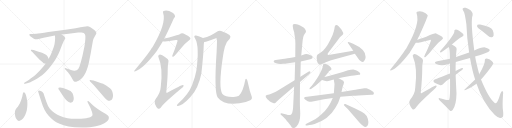
t = 0.00 s
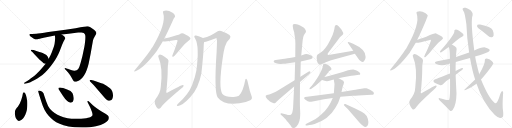
t = 5.28 s
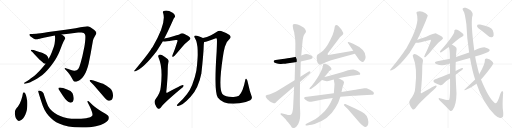
t = 10.55 s
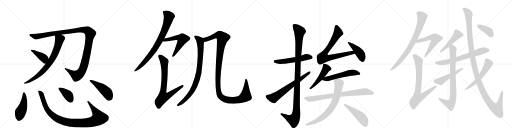
t = 15.83 s
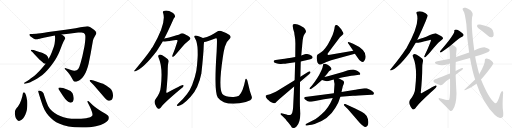
t = 21.11 s
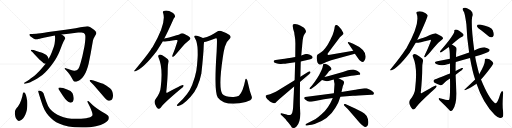
t = 26.38 s

The animated SVG that drew these frames (rendered in a browser with its animation timeline set to each time). Animation: 32 CSS @keyframes rules; one cycle of 26.38 s.

<svg version="1.1" viewBox="0 0 4096 1024" xmlns="http://www.w3.org/2000/svg">
  <g stroke="lightgray" stroke-dasharray="1,1" stroke-width="1" transform="scale(4, 4)">
    <line x1="0" y1="0" x2="256" y2="256"></line>
    <line x1="256" y1="0" x2="0" y2="256"></line>
    <line x1="128" y1="0" x2="128" y2="256"></line>
    <line x1="0" y1="128" x2="256" y2="128"></line>
    <line x1="256" y1="0" x2="512" y2="256"></line>
    <line x1="512" y1="0" x2="256" y2="256"></line>
    <line x1="384" y1="0" x2="384" y2="256"></line>
    <line x1="256" y1="128" x2="512" y2="128"></line>
    <line x1="512" y1="0" x2="768" y2="256"></line>
    <line x1="768" y1="0" x2="512" y2="256"></line>
    <line x1="640" y1="0" x2="640" y2="256"></line>
    <line x1="512" y1="128" x2="768" y2="128"></line>
    <line x1="768" y1="0" x2="1024" y2="256"></line>
    <line x1="1024" y1="0" x2="768" y2="256"></line>
    <line x1="896" y1="0" x2="896" y2="256"></line>
    <line x1="768" y1="128" x2="1024" y2="128"></line>
  </g>
<g transform="scale(1, -1) translate(0, -850)">
   <style type="text/css">
    @keyframes keyframes0 {
      from {
       stroke: black;
       stroke-dashoffset: 1227;
       stroke-width: 128;
       }
       80% {
       animation-timing-function: step-end;
       stroke: black;
       stroke-dashoffset: 0;
       stroke-width: 128;
       }
       to {
       stroke: black;
       stroke-width: 1024;
       }
       }
       #make-me-a-hanzi-animation-0 {
         animation: keyframes0 1.248535s both;
         animation-delay: 0.000000s;
         animation-timing-function: linear;
       }
    @keyframes keyframes1 {
      from {
       stroke: black;
       stroke-dashoffset: 765;
       stroke-width: 128;
       }
       71% {
       animation-timing-function: step-end;
       stroke: black;
       stroke-dashoffset: 0;
       stroke-width: 128;
       }
       to {
       stroke: black;
       stroke-width: 1024;
       }
       }
       #make-me-a-hanzi-animation-1 {
         animation: keyframes1 0.872559s both;
         animation-delay: 1.248535s;
         animation-timing-function: linear;
       }
    @keyframes keyframes2 {
      from {
       stroke: black;
       stroke-dashoffset: 408;
       stroke-width: 128;
       }
       57% {
       animation-timing-function: step-end;
       stroke: black;
       stroke-dashoffset: 0;
       stroke-width: 128;
       }
       to {
       stroke: black;
       stroke-width: 1024;
       }
       }
       #make-me-a-hanzi-animation-2 {
         animation: keyframes2 0.582031s both;
         animation-delay: 2.121094s;
         animation-timing-function: linear;
       }
    @keyframes keyframes3 {
      from {
       stroke: black;
       stroke-dashoffset: 470;
       stroke-width: 128;
       }
       60% {
       animation-timing-function: step-end;
       stroke: black;
       stroke-dashoffset: 0;
       stroke-width: 128;
       }
       to {
       stroke: black;
       stroke-width: 1024;
       }
       }
       #make-me-a-hanzi-animation-3 {
         animation: keyframes3 0.632487s both;
         animation-delay: 2.703125s;
         animation-timing-function: linear;
       }
    @keyframes keyframes4 {
      from {
       stroke: black;
       stroke-dashoffset: 1032;
       stroke-width: 128;
       }
       77% {
       animation-timing-function: step-end;
       stroke: black;
       stroke-dashoffset: 0;
       stroke-width: 128;
       }
       to {
       stroke: black;
       stroke-width: 1024;
       }
       }
       #make-me-a-hanzi-animation-4 {
         animation: keyframes4 1.089844s both;
         animation-delay: 3.335612s;
         animation-timing-function: linear;
       }
    @keyframes keyframes5 {
      from {
       stroke: black;
       stroke-dashoffset: 389;
       stroke-width: 128;
       }
       56% {
       animation-timing-function: step-end;
       stroke: black;
       stroke-dashoffset: 0;
       stroke-width: 128;
       }
       to {
       stroke: black;
       stroke-width: 1024;
       }
       }
       #make-me-a-hanzi-animation-5 {
         animation: keyframes5 0.566569s both;
         animation-delay: 4.425456s;
         animation-timing-function: linear;
       }
    @keyframes keyframes6 {
      from {
       stroke: black;
       stroke-dashoffset: 467;
       stroke-width: 128;
       }
       60% {
       animation-timing-function: step-end;
       stroke: black;
       stroke-dashoffset: 0;
       stroke-width: 128;
       }
       to {
       stroke: black;
       stroke-width: 1024;
       }
       }
       #make-me-a-hanzi-animation-6 {
         animation: keyframes6 0.630046s both;
         animation-delay: 4.992025s;
         animation-timing-function: linear;
       }
    @keyframes keyframes7 {
      from {
       stroke: black;
       stroke-dashoffset: 829;
       stroke-width: 128;
       }
       73% {
       animation-timing-function: step-end;
       stroke: black;
       stroke-dashoffset: 0;
       stroke-width: 128;
       }
       to {
       stroke: black;
       stroke-width: 1024;
       }
       }
       #make-me-a-hanzi-animation-7 {
         animation: keyframes7 0.924642s both;
         animation-delay: 5.622070s;
         animation-timing-function: linear;
       }
    @keyframes keyframes8 {
      from {
       stroke: black;
       stroke-dashoffset: 566;
       stroke-width: 128;
       }
       65% {
       animation-timing-function: step-end;
       stroke: black;
       stroke-dashoffset: 0;
       stroke-width: 128;
       }
       to {
       stroke: black;
       stroke-width: 1024;
       }
       }
       #make-me-a-hanzi-animation-8 {
         animation: keyframes8 0.710612s both;
         animation-delay: 6.546712s;
         animation-timing-function: linear;
       }
    @keyframes keyframes9 {
      from {
       stroke: black;
       stroke-dashoffset: 771;
       stroke-width: 128;
       }
       72% {
       animation-timing-function: step-end;
       stroke: black;
       stroke-dashoffset: 0;
       stroke-width: 128;
       }
       to {
       stroke: black;
       stroke-width: 1024;
       }
       }
       #make-me-a-hanzi-animation-9 {
         animation: keyframes9 0.877441s both;
         animation-delay: 7.257324s;
         animation-timing-function: linear;
       }
    @keyframes keyframes10 {
      from {
       stroke: black;
       stroke-dashoffset: 878;
       stroke-width: 128;
       }
       74% {
       animation-timing-function: step-end;
       stroke: black;
       stroke-dashoffset: 0;
       stroke-width: 128;
       }
       to {
       stroke: black;
       stroke-width: 1024;
       }
       }
       #make-me-a-hanzi-animation-10 {
         animation: keyframes10 0.964518s both;
         animation-delay: 8.134766s;
         animation-timing-function: linear;
       }
    @keyframes keyframes11 {
      from {
       stroke: black;
       stroke-dashoffset: 1241;
       stroke-width: 128;
       }
       80% {
       animation-timing-function: step-end;
       stroke: black;
       stroke-dashoffset: 0;
       stroke-width: 128;
       }
       to {
       stroke: black;
       stroke-width: 1024;
       }
       }
       #make-me-a-hanzi-animation-11 {
         animation: keyframes11 1.259928s both;
         animation-delay: 9.099284s;
         animation-timing-function: linear;
       }
    @keyframes keyframes12 {
      from {
       stroke: black;
       stroke-dashoffset: 549;
       stroke-width: 128;
       }
       64% {
       animation-timing-function: step-end;
       stroke: black;
       stroke-dashoffset: 0;
       stroke-width: 128;
       }
       to {
       stroke: black;
       stroke-width: 1024;
       }
       }
       #make-me-a-hanzi-animation-12 {
         animation: keyframes12 0.696777s both;
         animation-delay: 10.359212s;
         animation-timing-function: linear;
       }
    @keyframes keyframes13 {
      from {
       stroke: black;
       stroke-dashoffset: 1140;
       stroke-width: 128;
       }
       79% {
       animation-timing-function: step-end;
       stroke: black;
       stroke-dashoffset: 0;
       stroke-width: 128;
       }
       to {
       stroke: black;
       stroke-width: 1024;
       }
       }
       #make-me-a-hanzi-animation-13 {
         animation: keyframes13 1.177734s both;
         animation-delay: 11.055990s;
         animation-timing-function: linear;
       }
    @keyframes keyframes14 {
      from {
       stroke: black;
       stroke-dashoffset: 665;
       stroke-width: 128;
       }
       68% {
       animation-timing-function: step-end;
       stroke: black;
       stroke-dashoffset: 0;
       stroke-width: 128;
       }
       to {
       stroke: black;
       stroke-width: 1024;
       }
       }
       #make-me-a-hanzi-animation-14 {
         animation: keyframes14 0.791178s both;
         animation-delay: 12.233724s;
         animation-timing-function: linear;
       }
    @keyframes keyframes15 {
      from {
       stroke: black;
       stroke-dashoffset: 791;
       stroke-width: 128;
       }
       72% {
       animation-timing-function: step-end;
       stroke: black;
       stroke-dashoffset: 0;
       stroke-width: 128;
       }
       to {
       stroke: black;
       stroke-width: 1024;
       }
       }
       #make-me-a-hanzi-animation-15 {
         animation: keyframes15 0.893717s both;
         animation-delay: 13.024902s;
         animation-timing-function: linear;
       }
    @keyframes keyframes16 {
      from {
       stroke: black;
       stroke-dashoffset: 438;
       stroke-width: 128;
       }
       59% {
       animation-timing-function: step-end;
       stroke: black;
       stroke-dashoffset: 0;
       stroke-width: 128;
       }
       to {
       stroke: black;
       stroke-width: 1024;
       }
       }
       #make-me-a-hanzi-animation-16 {
         animation: keyframes16 0.606445s both;
         animation-delay: 13.918620s;
         animation-timing-function: linear;
       }
    @keyframes keyframes17 {
      from {
       stroke: black;
       stroke-dashoffset: 495;
       stroke-width: 128;
       }
       62% {
       animation-timing-function: step-end;
       stroke: black;
       stroke-dashoffset: 0;
       stroke-width: 128;
       }
       to {
       stroke: black;
       stroke-width: 1024;
       }
       }
       #make-me-a-hanzi-animation-17 {
         animation: keyframes17 0.652832s both;
         animation-delay: 14.525065s;
         animation-timing-function: linear;
       }
    @keyframes keyframes18 {
      from {
       stroke: black;
       stroke-dashoffset: 554;
       stroke-width: 128;
       }
       64% {
       animation-timing-function: step-end;
       stroke: black;
       stroke-dashoffset: 0;
       stroke-width: 128;
       }
       to {
       stroke: black;
       stroke-width: 1024;
       }
       }
       #make-me-a-hanzi-animation-18 {
         animation: keyframes18 0.700846s both;
         animation-delay: 15.177897s;
         animation-timing-function: linear;
       }
    @keyframes keyframes19 {
      from {
       stroke: black;
       stroke-dashoffset: 798;
       stroke-width: 128;
       }
       72% {
       animation-timing-function: step-end;
       stroke: black;
       stroke-dashoffset: 0;
       stroke-width: 128;
       }
       to {
       stroke: black;
       stroke-width: 1024;
       }
       }
       #make-me-a-hanzi-animation-19 {
         animation: keyframes19 0.899414s both;
         animation-delay: 15.878743s;
         animation-timing-function: linear;
       }
    @keyframes keyframes20 {
      from {
       stroke: black;
       stroke-dashoffset: 751;
       stroke-width: 128;
       }
       71% {
       animation-timing-function: step-end;
       stroke: black;
       stroke-dashoffset: 0;
       stroke-width: 128;
       }
       to {
       stroke: black;
       stroke-width: 1024;
       }
       }
       #make-me-a-hanzi-animation-20 {
         animation: keyframes20 0.861165s both;
         animation-delay: 16.778158s;
         animation-timing-function: linear;
       }
    @keyframes keyframes21 {
      from {
       stroke: black;
       stroke-dashoffset: 487;
       stroke-width: 128;
       }
       61% {
       animation-timing-function: step-end;
       stroke: black;
       stroke-dashoffset: 0;
       stroke-width: 128;
       }
       to {
       stroke: black;
       stroke-width: 1024;
       }
       }
       #make-me-a-hanzi-animation-21 {
         animation: keyframes21 0.646322s both;
         animation-delay: 17.639323s;
         animation-timing-function: linear;
       }
    @keyframes keyframes22 {
      from {
       stroke: black;
       stroke-dashoffset: 798;
       stroke-width: 128;
       }
       72% {
       animation-timing-function: step-end;
       stroke: black;
       stroke-dashoffset: 0;
       stroke-width: 128;
       }
       to {
       stroke: black;
       stroke-width: 1024;
       }
       }
       #make-me-a-hanzi-animation-22 {
         animation: keyframes22 0.899414s both;
         animation-delay: 18.285645s;
         animation-timing-function: linear;
       }
    @keyframes keyframes23 {
      from {
       stroke: black;
       stroke-dashoffset: 581;
       stroke-width: 128;
       }
       65% {
       animation-timing-function: step-end;
       stroke: black;
       stroke-dashoffset: 0;
       stroke-width: 128;
       }
       to {
       stroke: black;
       stroke-width: 1024;
       }
       }
       #make-me-a-hanzi-animation-23 {
         animation: keyframes23 0.722819s both;
         animation-delay: 19.185059s;
         animation-timing-function: linear;
       }
    @keyframes keyframes24 {
      from {
       stroke: black;
       stroke-dashoffset: 768;
       stroke-width: 128;
       }
       71% {
       animation-timing-function: step-end;
       stroke: black;
       stroke-dashoffset: 0;
       stroke-width: 128;
       }
       to {
       stroke: black;
       stroke-width: 1024;
       }
       }
       #make-me-a-hanzi-animation-24 {
         animation: keyframes24 0.875000s both;
         animation-delay: 19.907878s;
         animation-timing-function: linear;
       }
    @keyframes keyframes25 {
      from {
       stroke: black;
       stroke-dashoffset: 478;
       stroke-width: 128;
       }
       61% {
       animation-timing-function: step-end;
       stroke: black;
       stroke-dashoffset: 0;
       stroke-width: 128;
       }
       to {
       stroke: black;
       stroke-width: 1024;
       }
       }
       #make-me-a-hanzi-animation-25 {
         animation: keyframes25 0.638997s both;
         animation-delay: 20.782878s;
         animation-timing-function: linear;
       }
    @keyframes keyframes26 {
      from {
       stroke: black;
       stroke-dashoffset: 685;
       stroke-width: 128;
       }
       69% {
       animation-timing-function: step-end;
       stroke: black;
       stroke-dashoffset: 0;
       stroke-width: 128;
       }
       to {
       stroke: black;
       stroke-width: 1024;
       }
       }
       #make-me-a-hanzi-animation-26 {
         animation: keyframes26 0.807454s both;
         animation-delay: 21.421875s;
         animation-timing-function: linear;
       }
    @keyframes keyframes27 {
      from {
       stroke: black;
       stroke-dashoffset: 835;
       stroke-width: 128;
       }
       73% {
       animation-timing-function: step-end;
       stroke: black;
       stroke-dashoffset: 0;
       stroke-width: 128;
       }
       to {
       stroke: black;
       stroke-width: 1024;
       }
       }
       #make-me-a-hanzi-animation-27 {
         animation: keyframes27 0.929525s both;
         animation-delay: 22.229329s;
         animation-timing-function: linear;
       }
    @keyframes keyframes28 {
      from {
       stroke: black;
       stroke-dashoffset: 501;
       stroke-width: 128;
       }
       62% {
       animation-timing-function: step-end;
       stroke: black;
       stroke-dashoffset: 0;
       stroke-width: 128;
       }
       to {
       stroke: black;
       stroke-width: 1024;
       }
       }
       #make-me-a-hanzi-animation-28 {
         animation: keyframes28 0.657715s both;
         animation-delay: 23.158854s;
         animation-timing-function: linear;
       }
    @keyframes keyframes29 {
      from {
       stroke: black;
       stroke-dashoffset: 1268;
       stroke-width: 128;
       }
       80% {
       animation-timing-function: step-end;
       stroke: black;
       stroke-dashoffset: 0;
       stroke-width: 128;
       }
       to {
       stroke: black;
       stroke-width: 1024;
       }
       }
       #make-me-a-hanzi-animation-29 {
         animation: keyframes29 1.281901s both;
         animation-delay: 23.816569s;
         animation-timing-function: linear;
       }
    @keyframes keyframes30 {
      from {
       stroke: black;
       stroke-dashoffset: 574;
       stroke-width: 128;
       }
       65% {
       animation-timing-function: step-end;
       stroke: black;
       stroke-dashoffset: 0;
       stroke-width: 128;
       }
       to {
       stroke: black;
       stroke-width: 1024;
       }
       }
       #make-me-a-hanzi-animation-30 {
         animation: keyframes30 0.717122s both;
         animation-delay: 25.098470s;
         animation-timing-function: linear;
       }
    @keyframes keyframes31 {
      from {
       stroke: black;
       stroke-dashoffset: 391;
       stroke-width: 128;
       }
       56% {
       animation-timing-function: step-end;
       stroke: black;
       stroke-dashoffset: 0;
       stroke-width: 128;
       }
       to {
       stroke: black;
       stroke-width: 1024;
       }
       }
       #make-me-a-hanzi-animation-31 {
         animation: keyframes31 0.568197s both;
         animation-delay: 25.815592s;
         animation-timing-function: linear;
       }
</style>
<path d="M 493 575 L 549 580 L 625 590 Q 636 591 644 591 L 652 591 Q 662 590 670 586 Q 677 580 680 574 Q 683 567 683 558 L 683 551 Q 683 540 681 521 Q 679 496 675 477 L 659 400 Q 655 386 648 358 Q 641 332 635 317 Q 629 302 624 296 Q 619 291 613 288 Q 608 285 595 284 L 593 284 Q 580 284 545 298 L 527 305 Q 525 306 523 306 Q 521 306 519 305 Q 518 304 518 302 L 518 299 L 525 292 L 545 270 Q 556 257 571 232 Q 585 206 589 202 Q 593 198 595 198 Q 597 196 599 196 L 603 196 Q 609 196 619 200 Q 633 205 646 216 Q 659 227 671 244 Q 683 262 693 289 Q 703 316 709 341 L 725 420 L 743 522 Q 745 534 749 542 L 761 564 Q 770 579 771 584 Q 771 590 768 595 Q 765 600 752 612 Q 738 624 723 632 Q 709 640 699 640 L 697 640 Q 689 640 671 636 Q 649 632 605 625 L 524 612 L 387 594 Q 313 582 291 580 L 257 579 L 241 578 Q 235 576 235 574 L 235 572 Q 235 570 237 566 Q 240 562 251 554 Q 263 546 271 540 Q 281 536 291 536 L 293 536 Q 298 536 306 538 Q 317 542 331 545 Q 345 548 349 549 L 439 566 L 493 575 Z" fill="lightgray"></path> 
<path d="M 365 340 L 345 316 L 319 286 L 289 257 Q 273 243 259 232 Q 244 220 233 213 L 211 198 L 197 190 Q 192 187 192 184 L 192 183 Q 193 180 197 180 Q 199 180 201 181 L 217 185 Q 231 188 243 193 Q 254 197 277 210 Q 299 222 319 236 Q 340 250 361 271 Q 383 292 397 310 Q 412 328 426 348 Q 441 370 455 395 Q 469 421 477 441 L 497 493 Q 509 523 515 531 Q 521 539 521 540 Q 522 542 522 545 Q 522 548 520 551 Q 518 556 513 561 Q 507 566 493 575 C 468 592 436 596 439 566 L 441 546 Q 441 538 439 519 Q 437 500 434 488 Q 431 476 421 451 Q 412 426 409 420 Q 407 414 401 403 L 389 380 L 365 340 Z" fill="lightgray"></path> 
<path d="M 389 380 L 381 398 Q 379 402 371 410 Q 361 418 349 423 Q 337 429 297 441 L 269 450 Q 257 453 252 453 Q 250 453 249 452 Q 247 448 247 445 L 261 432 L 279 412 L 315 374 L 341 352 Q 347 346 350 344 Q 353 342 365 340 C 394 335 401 353 389 380 Z" fill="lightgray"></path> 
<path d="M 218 42 Q 217 42 213 68 Q 209 92 201 104 Q 195 113 192 113 L 191 113 Q 187 112 185 108 Q 183 104 181 93 Q 179 81 174 65 Q 169 49 164 37 Q 159 24 151 11 Q 143 -3 133 -14 L 123 -29 Q 119 -38 119 -51 Q 119 -64 122 -79 Q 125 -94 133 -104 Q 142 -117 151 -117 L 152 -117 Q 161 -117 173 -108 Q 185 -100 194 -83 Q 204 -66 210 -47 Q 216 -29 218 -3 Q 219 10 219 21 Q 219 33 218 42 Z" fill="lightgray"></path> 
<path d="M 718 32 Q 708 42 704 42 L 703 42 Q 700 41 699 38 Q 699 36 707 21 L 721 -7 Q 728 -23 736 -45 Q 740 -58 740 -66 Q 740 -71 739 -74 Q 735 -80 725 -85 Q 716 -89 704 -92 Q 691 -96 671 -98 Q 649 -100 625 -100 L 604 -100 Q 569 -100 541 -95 Q 505 -88 482 -78 Q 459 -68 437 -54 Q 415 -38 399 -19 Q 382 1 370 38 L 355 83 L 348 104 Q 345 109 340 114 Q 335 118 326 122 Q 317 126 313 126 Q 309 126 307 124 Q 305 122 305 118 L 315 87 L 331 36 Q 343 -4 357 -30 Q 371 -56 389 -76 Q 407 -96 427 -112 Q 448 -128 477 -140 Q 505 -152 548 -161 Q 591 -170 657 -170 Q 725 -170 767 -160 Q 811 -150 831 -138 Q 853 -126 863 -114 Q 871 -103 871 -92 Q 871 -82 863 -74 Q 856 -67 847 -61 L 813 -41 Q 790 -28 771 -14 Q 753 0 743 9 L 718 32 Z" fill="lightgray"></path> 
<path d="M 503 85 Q 525 52 538 42 Q 550 32 559 30 Q 562 29 565 29 Q 571 29 576 32 Q 583 36 586 44 Q 590 53 590 63 Q 590 68 589 73 Q 587 90 579 106 Q 570 124 537 135 L 505 146 Q 490 151 482 151 L 479 151 Q 471 151 469 149 Q 467 146 467 142 Q 467 138 473 130 L 503 85 Z" fill="lightgray"></path> 
<path d="M 748 206 Q 729 211 723 211 L 721 211 Q 717 208 717 206 Q 717 203 721 199 L 749 170 L 787 126 L 837 68 Q 849 54 859 48 Q 866 44 873 44 Q 878 44 882 46 Q 893 50 898 59 Q 903 69 904 82 L 904 87 Q 904 102 899 117 Q 893 134 880 145 Q 866 156 852 165 Q 837 174 831 177 Q 825 180 788 192 L 748 206 Z" fill="lightgray"></path> 
<path d="M 1314 542 Q 1344 600 1382 685 Q 1389 703 1396 710 Q 1403 717 1399 727 Q 1396 737 1381 748 Q 1339 775 1309 763 Q 1300 759 1305 746 Q 1333 665 1221 474 Q 1212 464 1206 452 Q 1169 397 1076 287 Q 1067 280 1079 279 Q 1145 300 1253 441 Q 1295 507 1303 521 L 1314 542 Z" fill="lightgray"></path> 
<path d="M 1303 521 Q 1322 514 1407 530 Q 1416 531 1419 529 Q 1422 528 1419 519 Q 1398 452 1384 421 Q 1378 408 1378 402 Q 1377 392 1389 398 Q 1399 404 1450 466 Q 1481 506 1513 529 Q 1531 539 1518 552 Q 1505 564 1468 582 Q 1452 588 1438 577 Q 1429 573 1353 550 Q 1335 546 1314 542 C 1285 536 1273 526 1303 521 Z" fill="lightgray"></path> 
<path d="M 1347 352 Q 1351 365 1343 376 Q 1319 398 1298 409 Q 1279 416 1271 411 Q 1261 405 1269 389 Q 1305 308 1286 154 Q 1283 105 1244 57 Q 1232 42 1239 20 Q 1249 -7 1262 -18 Q 1275 -25 1287 -10 Q 1302 18 1445 138 Q 1464 151 1468 160 Q 1472 170 1462 170 Q 1450 170 1341 110 Q 1332 103 1330 113 Q 1342 222 1342 305 Q 1342 330 1347 352 Z" fill="lightgray"></path> 
<path d="M 1624 546 Q 1579 568 1564 566 Q 1546 563 1561 543 Q 1597 482 1571 286 Q 1562 234 1537 170 Q 1509 98 1430 26 Q 1418 14 1415 9 Q 1414 2 1424 3 Q 1458 3 1525 76 Q 1588 146 1611 263 Q 1629 426 1630 493 Q 1631 506 1633 514 C 1637 540 1637 540 1624 546 Z" fill="lightgray"></path> 
<path d="M 2002 49 Q 2021 59 2013 81 Q 1997 123 1985 181 Q 1979 212 1972 218 Q 1965 222 1962 211 Q 1944 115 1911 85 Q 1898 78 1869 75 Q 1832 74 1810 80 Q 1788 87 1779 98 Q 1746 146 1782 388 Q 1788 437 1799 477 Q 1806 513 1838 540 Q 1851 556 1836 570 Q 1815 586 1769 602 Q 1750 606 1732 595 Q 1690 564 1624 546 C 1595 537 1604 507 1633 514 Q 1657 517 1716 541 Q 1728 545 1734 542 Q 1738 538 1733 436 Q 1711 111 1742 71 Q 1787 8 1916 24 Q 1959 28 2002 49 Z" fill="lightgray"></path> 
<path d="M 2362 395 L 2329 388 L 2301 384 Q 2274 379 2261 378 L 2205 370 Q 2196 370 2193 366 Q 2189 364 2190 357 Q 2190 348 2225 341 Q 2236 341 2242 339 L 2245 339 Q 2246 338 2266 340 Q 2287 341 2292 343 L 2361 353 L 2406 359 L 2483 376 Q 2502 382 2501 391 Q 2502 395 2493 404 Q 2460 424 2438 416 L 2410 406 L 2362 395 Z" fill="lightgray"></path> 
<path d="M 2354 591 Q 2354 582 2358 561 Q 2363 539 2363 504 L 2362 395 L 2361 353 L 2357 208 L 2353 158 L 2345 -6 Q 2345 -18 2341 -38 Q 2338 -59 2331 -63 Q 2317 -76 2292 -66 L 2251 -56 Q 2246 -54 2244 -59 Q 2243 -64 2247 -68 L 2263 -82 Q 2272 -90 2285 -103 Q 2291 -112 2306 -129 L 2325 -154 Q 2335 -174 2344 -174 Q 2353 -179 2372 -161 Q 2402 -133 2402 -60 L 2400 -12 Q 2399 4 2399 54 L 2400 194 L 2403 236 L 2406 359 L 2410 406 L 2419 505 Q 2424 565 2437 578 L 2444 588 Q 2445 588 2448 600 Q 2448 605 2440 618 Q 2436 627 2415 638 Q 2403 647 2382 654 Q 2362 660 2347 656 Q 2334 649 2354 591 Z" fill="lightgray"></path> 
<path d="M 2357 208 L 2233 132 Q 2209 117 2202 114 L 2165 98 Q 2157 95 2135 90 Q 2120 87 2127 72 L 2139 56 Q 2150 46 2157 41 Q 2164 35 2180 29 Q 2197 23 2202 26 Q 2207 29 2212 36 L 2238 61 L 2353 158 L 2400 194 L 2475 259 Q 2488 269 2483 277 Q 2477 282 2467 276 L 2403 236 L 2357 208 Z" fill="lightgray"></path> 
<path d="M 2533 387 L 2538 357 Q 2539 350 2547 341 Q 2555 331 2568 334 Q 2589 346 2611 354 L 2649 368 L 2839 421 C 2868 429 2856 449 2826 444 L 2639 412 Q 2623 409 2621 414 Q 2619 419 2626 428 L 2712 542 Q 2715 545 2719 552 Q 2724 558 2737 568 L 2745 576 Q 2750 586 2739 600 L 2730 616 Q 2726 622 2709 640 Q 2692 657 2682 647 Q 2678 641 2677 633 Q 2677 625 2670 599 Q 2664 572 2642 531 Q 2620 490 2613 481 Q 2607 472 2586 447 Q 2580 441 2560 427 L 2541 414 Q 2533 406 2533 387 Z" fill="lightgray"></path> 
<path d="M 2839 421 L 2860 391 Q 2874 370 2882 364 Q 2892 354 2899 355 L 2911 358 Q 2925 374 2925 395 Q 2929 455 2825 501 Q 2786 517 2783 512 Q 2781 507 2785 504 L 2826 444 L 2839 421 Z" fill="lightgray"></path> 
<path d="M 2595 234 L 2616 258 L 2632 280 Q 2651 292 2652 296 Q 2653 300 2645 312 Q 2638 323 2621 332 Q 2604 340 2599 340 Q 2594 340 2588 338 Q 2585 337 2583 322 Q 2581 306 2570 285 L 2562 269 Q 2547 234 2494 164 L 2479 148 Q 2474 142 2477 138 Q 2481 134 2491 140 L 2524 164 L 2576 210 L 2595 234 Z" fill="lightgray"></path> 
<path d="M 2709 224 L 2744 232 L 2789 240 Q 2811 244 2832 246 L 2872 252 Q 2881 252 2882 259 Q 2883 266 2872 275 Q 2861 284 2847 288 L 2826 294 Q 2811 294 2806 293 L 2784 289 L 2743 274 L 2637 244 Q 2613 237 2595 234 C 2566 228 2547 218 2576 210 L 2597 204 Q 2616 196 2642 206 L 2670 215 L 2709 224 Z" fill="lightgray"></path> 
<path d="M 2915 144 L 2879 138 Q 2847 132 2842 132 L 2732 115 L 2671 104 L 2441 74 Q 2435 72 2434 67 Q 2431 62 2441 55 Q 2464 36 2476 36 Q 2489 36 2501 39 L 2592 57 L 2662 67 L 2723 76 L 2823 84 Q 2839 86 2868 87 L 2972 92 Q 2985 90 2990 99 Q 2998 113 2960 133 Q 2939 142 2932 144 Q 2925 145 2915 144 Z" fill="lightgray"></path> 
<path d="M 2732 115 L 2742 158 Q 2742 161 2749 177 Q 2757 193 2746 204 L 2709 224 C 2683 238 2665 245 2670 215 L 2675 184 Q 2677 181 2675 163 L 2671 104 L 2662 67 L 2652 44 Q 2647 29 2624 -5 Q 2601 -39 2572 -64 Q 2546 -88 2525 -101 L 2451 -139 Q 2443 -143 2444 -150 Q 2445 -155 2457 -154 L 2477 -150 Q 2491 -148 2517 -141 Q 2628 -107 2682 -14 Q 2703 22 2708 35 L 2723 76 L 2732 115 Z" fill="lightgray"></path> 
<path d="M 2757 2 L 2782 -22 L 2877 -132 Q 2896 -151 2904 -156 Q 2913 -167 2923 -165 Q 2947 -162 2947 -126 Q 2942 -64 2893 -43 L 2841 -17 L 2763 18 Q 2755 20 2752 15 Q 2747 12 2757 2 Z" fill="lightgray"></path> 
<path d="M 3338 532 Q 3368 593 3407 685 Q 3422 722 3422 726 Q 3419 736 3405 745 Q 3366 769 3337 757 Q 3328 753 3333 742 Q 3364 660 3250 463 Q 3247 460 3245 456 Q 3211 402 3123 294 Q 3116 287 3127 287 Q 3181 303 3279 431 Q 3282 437 3326 509 L 3338 532 Z" fill="lightgray"></path> 
<path d="M 3326 509 Q 3344 506 3433 529 Q 3443 533 3446 530 Q 3449 527 3445 518 Q 3420 451 3401 417 Q 3395 404 3394 398 Q 3393 388 3404 394 Q 3416 401 3469 466 Q 3502 509 3535 532 Q 3551 542 3539 555 Q 3526 565 3489 583 Q 3482 586 3410 557 Q 3347 536 3338 532 C 3310 521 3296 509 3326 509 Z" fill="lightgray"></path> 
<path d="M 3383 356 Q 3387 369 3379 380 Q 3355 402 3334 413 Q 3315 420 3307 415 Q 3297 409 3305 393 Q 3341 312 3322 150 Q 3321 101 3281 52 Q 3269 36 3277 15 Q 3287 -12 3300 -23 Q 3313 -30 3325 -14 Q 3338 14 3470 133 Q 3488 146 3492 156 Q 3496 166 3486 166 Q 3480 166 3375 107 Q 3368 101 3366 109 Q 3378 221 3378 308 Q 3378 335 3383 356 Z" fill="lightgray"></path> 
<path d="M 3615 495 Q 3679 549 3697 556 Q 3715 565 3706 579 Q 3694 592 3673 605 Q 3652 615 3642 613 Q 3632 612 3635 601 Q 3638 576 3522 442 Q 3515 429 3528 431 Q 3564 456 3590 475 L 3615 495 Z" fill="lightgray"></path> 
<path d="M 3801 399 Q 3820 406 3843 411 Q 3904 430 3913 440 Q 3920 447 3916 455 Q 3909 465 3881 471 Q 3854 474 3794 447 L 3753 430 Q 3678 406 3648 394 L 3599 381 Q 3550 371 3498 361 Q 3465 354 3490 339 Q 3532 318 3579 336 Q 3589 339 3600 342 L 3646 355 Q 3701 371 3760 387 L 3801 399 Z" fill="lightgray"></path> 
<path d="M 3648 394 Q 3648 416 3651 438 Q 3655 460 3651 469 Q 3644 481 3615 495 C 3589 509 3582 504 3590 475 Q 3589 475 3590 474 Q 3599 456 3599 381 L 3600 342 Q 3600 308 3600 262 L 3600 223 Q 3603 66 3592 50 Q 3585 46 3519 65 Q 3509 68 3509 62 Q 3509 55 3518 47 Q 3567 1 3600 -36 Q 3610 -43 3621 -30 Q 3651 12 3652 103 Q 3646 221 3645 253 L 3645 283 Q 3644 320 3646 355 L 3648 394 Z" fill="lightgray"></path> 
<path d="M 3600 262 Q 3486 217 3478 214 Q 3468 213 3468 203 Q 3468 193 3477 188 Q 3496 178 3524 168 Q 3533 167 3541 174 Q 3574 210 3600 223 L 3645 253 Q 3693 289 3695 291 Q 3705 298 3704 305 Q 3700 309 3690 305 Q 3668 295 3645 283 L 3600 262 Z" fill="lightgray"></path> 
<path d="M 3812 180 L 3813 179 Q 3864 26 3959 -69 Q 3986 -93 4000 -94 Q 4013 -95 4022 -85 Q 4029 -76 4024 -34 Q 4018 5 4024 92 Q 4028 119 4019 121 Q 4012 122 4002 98 Q 3978 14 3960 25 Q 3912 58 3848 214 L 3834 257 Q 3810 345 3801 399 L 3794 447 Q 3767 649 3777 714 Q 3790 745 3766 766 Q 3762 770 3758 772 Q 3739 787 3725 789 Q 3713 789 3713 788 Q 3691 784 3708 761 Q 3717 757 3731 657 Q 3735 545 3753 430 L 3760 387 Q 3778 285 3801 214 L 3812 180 Z" fill="lightgray"></path> 
<path d="M 3801 214 Q 3776 189 3717 135 Q 3710 131 3719 129 Q 3752 138 3812 180 L 3848 214 Q 3879 247 3932 318 Q 3947 342 3947 343 Q 3946 350 3936 361 Q 3911 386 3885 381 Q 3878 380 3879 370 Q 3882 340 3837 262 Q 3836 261 3834 257 L 3801 214 Z" fill="lightgray"></path> 
<path d="M 3849 608 Q 3876 587 3906 562 Q 3919 550 3935 552 Q 3945 553 3949 566 Q 3953 581 3942 609 Q 3930 637 3841 654 Q 3825 655 3820 653 Q 3816 649 3817 637 Q 3821 627 3849 608 Z" fill="lightgray"></path> 
      <clipPath id="make-me-a-hanzi-clip-0">
      <path d="M 493 575 L 549 580 L 625 590 Q 636 591 644 591 L 652 591 Q 662 590 670 586 Q 677 580 680 574 Q 683 567 683 558 L 683 551 Q 683 540 681 521 Q 679 496 675 477 L 659 400 Q 655 386 648 358 Q 641 332 635 317 Q 629 302 624 296 Q 619 291 613 288 Q 608 285 595 284 L 593 284 Q 580 284 545 298 L 527 305 Q 525 306 523 306 Q 521 306 519 305 Q 518 304 518 302 L 518 299 L 525 292 L 545 270 Q 556 257 571 232 Q 585 206 589 202 Q 593 198 595 198 Q 597 196 599 196 L 603 196 Q 609 196 619 200 Q 633 205 646 216 Q 659 227 671 244 Q 683 262 693 289 Q 703 316 709 341 L 725 420 L 743 522 Q 745 534 749 542 L 761 564 Q 770 579 771 584 Q 771 590 768 595 Q 765 600 752 612 Q 738 624 723 632 Q 709 640 699 640 L 697 640 Q 689 640 671 636 Q 649 632 605 625 L 524 612 L 387 594 Q 313 582 291 580 L 257 579 L 241 578 Q 235 576 235 574 L 235 572 Q 235 570 237 566 Q 240 562 251 554 Q 263 546 271 540 Q 281 536 291 536 L 293 536 Q 298 536 306 538 Q 317 542 331 545 Q 345 548 349 549 L 439 566 L 493 575 Z" fill="lightgray"></path>
      </clipPath>
      <path clip-path="url(#make-me-a-hanzi-clip-0)" d="M 240 573 L 297 558 L 488 592 L 648 612 L 684 611 L 716 591 L 722 578 L 692 406 L 674 331 L 650 274 L 611 244 L 522 302 " fill="none" id="make-me-a-hanzi-animation-0" stroke-dasharray="1099 2198" stroke-linecap="round"></path>

      <clipPath id="make-me-a-hanzi-clip-1">
      <path d="M 365 340 L 345 316 L 319 286 L 289 257 Q 273 243 259 232 Q 244 220 233 213 L 211 198 L 197 190 Q 192 187 192 184 L 192 183 Q 193 180 197 180 Q 199 180 201 181 L 217 185 Q 231 188 243 193 Q 254 197 277 210 Q 299 222 319 236 Q 340 250 361 271 Q 383 292 397 310 Q 412 328 426 348 Q 441 370 455 395 Q 469 421 477 441 L 497 493 Q 509 523 515 531 Q 521 539 521 540 Q 522 542 522 545 Q 522 548 520 551 Q 518 556 513 561 Q 507 566 493 575 C 468 592 436 596 439 566 L 441 546 Q 441 538 439 519 Q 437 500 434 488 Q 431 476 421 451 Q 412 426 409 420 Q 407 414 401 403 L 389 380 L 365 340 Z" fill="lightgray"></path>
      </clipPath>
      <path clip-path="url(#make-me-a-hanzi-clip-1)" d="M 447 562 L 477 536 L 441 425 L 403 355 L 361 301 L 314 254 L 252 210 L 196 184 " fill="none" id="make-me-a-hanzi-animation-1" stroke-dasharray="637 1274" stroke-linecap="round"></path>

      <clipPath id="make-me-a-hanzi-clip-2">
      <path d="M 389 380 L 381 398 Q 379 402 371 410 Q 361 418 349 423 Q 337 429 297 441 L 269 450 Q 257 453 252 453 Q 250 453 249 452 Q 247 448 247 445 L 261 432 L 279 412 L 315 374 L 341 352 Q 347 346 350 344 Q 353 342 365 340 C 394 335 401 353 389 380 Z" fill="lightgray"></path>
      </clipPath>
      <path clip-path="url(#make-me-a-hanzi-clip-2)" d="M 252 447 L 354 382 L 360 352 " fill="none" id="make-me-a-hanzi-animation-2" stroke-dasharray="280 560" stroke-linecap="round"></path>

      <clipPath id="make-me-a-hanzi-clip-3">
      <path d="M 218 42 Q 217 42 213 68 Q 209 92 201 104 Q 195 113 192 113 L 191 113 Q 187 112 185 108 Q 183 104 181 93 Q 179 81 174 65 Q 169 49 164 37 Q 159 24 151 11 Q 143 -3 133 -14 L 123 -29 Q 119 -38 119 -51 Q 119 -64 122 -79 Q 125 -94 133 -104 Q 142 -117 151 -117 L 152 -117 Q 161 -117 173 -108 Q 185 -100 194 -83 Q 204 -66 210 -47 Q 216 -29 218 -3 Q 219 10 219 21 Q 219 33 218 42 Z" fill="lightgray"></path>
      </clipPath>
      <path clip-path="url(#make-me-a-hanzi-clip-3)" d="M 192 106 L 191 26 L 163 -49 L 152 -102 " fill="none" id="make-me-a-hanzi-animation-3" stroke-dasharray="342 684" stroke-linecap="round"></path>

      <clipPath id="make-me-a-hanzi-clip-4">
      <path d="M 718 32 Q 708 42 704 42 L 703 42 Q 700 41 699 38 Q 699 36 707 21 L 721 -7 Q 728 -23 736 -45 Q 740 -58 740 -66 Q 740 -71 739 -74 Q 735 -80 725 -85 Q 716 -89 704 -92 Q 691 -96 671 -98 Q 649 -100 625 -100 L 604 -100 Q 569 -100 541 -95 Q 505 -88 482 -78 Q 459 -68 437 -54 Q 415 -38 399 -19 Q 382 1 370 38 L 355 83 L 348 104 Q 345 109 340 114 Q 335 118 326 122 Q 317 126 313 126 Q 309 126 307 124 Q 305 122 305 118 L 315 87 L 331 36 Q 343 -4 357 -30 Q 371 -56 389 -76 Q 407 -96 427 -112 Q 448 -128 477 -140 Q 505 -152 548 -161 Q 591 -170 657 -170 Q 725 -170 767 -160 Q 811 -150 831 -138 Q 853 -126 863 -114 Q 871 -103 871 -92 Q 871 -82 863 -74 Q 856 -67 847 -61 L 813 -41 Q 790 -28 771 -14 Q 753 0 743 9 L 718 32 Z" fill="lightgray"></path>
      </clipPath>
      <path clip-path="url(#make-me-a-hanzi-clip-4)" d="M 312 119 L 333 93 L 366 -5 L 402 -56 L 470 -105 L 531 -125 L 615 -135 L 684 -134 L 741 -123 L 787 -99 L 791 -91 L 777 -62 L 704 38 " fill="none" id="make-me-a-hanzi-animation-4" stroke-dasharray="904 1808" stroke-linecap="round"></path>

      <clipPath id="make-me-a-hanzi-clip-5">
      <path d="M 503 85 Q 525 52 538 42 Q 550 32 559 30 Q 562 29 565 29 Q 571 29 576 32 Q 583 36 586 44 Q 590 53 590 63 Q 590 68 589 73 Q 587 90 579 106 Q 570 124 537 135 L 505 146 Q 490 151 482 151 L 479 151 Q 471 151 469 149 Q 467 146 467 142 Q 467 138 473 130 L 503 85 Z" fill="lightgray"></path>
      </clipPath>
      <path clip-path="url(#make-me-a-hanzi-clip-5)" d="M 475 143 L 545 90 L 565 49 " fill="none" id="make-me-a-hanzi-animation-5" stroke-dasharray="261 522" stroke-linecap="round"></path>

      <clipPath id="make-me-a-hanzi-clip-6">
      <path d="M 748 206 Q 729 211 723 211 L 721 211 Q 717 208 717 206 Q 717 203 721 199 L 749 170 L 787 126 L 837 68 Q 849 54 859 48 Q 866 44 873 44 Q 878 44 882 46 Q 893 50 898 59 Q 903 69 904 82 L 904 87 Q 904 102 899 117 Q 893 134 880 145 Q 866 156 852 165 Q 837 174 831 177 Q 825 180 788 192 L 748 206 Z" fill="lightgray"></path>
      </clipPath>
      <path clip-path="url(#make-me-a-hanzi-clip-6)" d="M 722 206 L 791 164 L 843 123 L 867 91 L 872 68 " fill="none" id="make-me-a-hanzi-animation-6" stroke-dasharray="339 678" stroke-linecap="round"></path>

      <clipPath id="make-me-a-hanzi-clip-7">
      <path d="M 1314 542 Q 1344 600 1382 685 Q 1389 703 1396 710 Q 1403 717 1399 727 Q 1396 737 1381 748 Q 1339 775 1309 763 Q 1300 759 1305 746 Q 1333 665 1221 474 Q 1212 464 1206 452 Q 1169 397 1076 287 Q 1067 280 1079 279 Q 1145 300 1253 441 Q 1295 507 1303 521 L 1314 542 Z" fill="lightgray"></path>
      </clipPath>
      <path clip-path="url(#make-me-a-hanzi-clip-7)" d="M 1314 753 L 1352 718 L 1336 657 L 1295 559 L 1242 462 L 1191 394 L 1125 321 L 1098 297 L 1085 293 L 1082 285 " fill="none" id="make-me-a-hanzi-animation-7" stroke-dasharray="701 1402" stroke-linecap="round"></path>

      <clipPath id="make-me-a-hanzi-clip-8">
      <path d="M 1303 521 Q 1322 514 1407 530 Q 1416 531 1419 529 Q 1422 528 1419 519 Q 1398 452 1384 421 Q 1378 408 1378 402 Q 1377 392 1389 398 Q 1399 404 1450 466 Q 1481 506 1513 529 Q 1531 539 1518 552 Q 1505 564 1468 582 Q 1452 588 1438 577 Q 1429 573 1353 550 Q 1335 546 1314 542 C 1285 536 1273 526 1303 521 Z" fill="lightgray"></path>
      </clipPath>
      <path clip-path="url(#make-me-a-hanzi-clip-8)" d="M 1308 525 L 1409 549 L 1437 549 L 1459 541 L 1426 469 L 1385 405 " fill="none" id="make-me-a-hanzi-animation-8" stroke-dasharray="438 876" stroke-linecap="round"></path>

      <clipPath id="make-me-a-hanzi-clip-9">
      <path d="M 1347 352 Q 1351 365 1343 376 Q 1319 398 1298 409 Q 1279 416 1271 411 Q 1261 405 1269 389 Q 1305 308 1286 154 Q 1283 105 1244 57 Q 1232 42 1239 20 Q 1249 -7 1262 -18 Q 1275 -25 1287 -10 Q 1302 18 1445 138 Q 1464 151 1468 160 Q 1472 170 1462 170 Q 1450 170 1341 110 Q 1332 103 1330 113 Q 1342 222 1342 305 Q 1342 330 1347 352 Z" fill="lightgray"></path>
      </clipPath>
      <path clip-path="url(#make-me-a-hanzi-clip-9)" d="M 1279 400 L 1308 368 L 1315 350 L 1317 231 L 1303 111 L 1308 76 L 1351 88 L 1461 163 " fill="none" id="make-me-a-hanzi-animation-9" stroke-dasharray="643 1286" stroke-linecap="round"></path>

      <clipPath id="make-me-a-hanzi-clip-10">
      <path d="M 1624 546 Q 1579 568 1564 566 Q 1546 563 1561 543 Q 1597 482 1571 286 Q 1562 234 1537 170 Q 1509 98 1430 26 Q 1418 14 1415 9 Q 1414 2 1424 3 Q 1458 3 1525 76 Q 1588 146 1611 263 Q 1629 426 1630 493 Q 1631 506 1633 514 C 1637 540 1637 540 1624 546 Z" fill="lightgray"></path>
      </clipPath>
      <path clip-path="url(#make-me-a-hanzi-clip-10)" d="M 1565 554 L 1599 527 L 1604 502 L 1602 371 L 1585 242 L 1565 180 L 1524 104 L 1491 62 L 1422 9 " fill="none" id="make-me-a-hanzi-animation-10" stroke-dasharray="750 1500" stroke-linecap="round"></path>

      <clipPath id="make-me-a-hanzi-clip-11">
      <path d="M 2002 49 Q 2021 59 2013 81 Q 1997 123 1985 181 Q 1979 212 1972 218 Q 1965 222 1962 211 Q 1944 115 1911 85 Q 1898 78 1869 75 Q 1832 74 1810 80 Q 1788 87 1779 98 Q 1746 146 1782 388 Q 1788 437 1799 477 Q 1806 513 1838 540 Q 1851 556 1836 570 Q 1815 586 1769 602 Q 1750 606 1732 595 Q 1690 564 1624 546 C 1595 537 1604 507 1633 514 Q 1657 517 1716 541 Q 1728 545 1734 542 Q 1738 538 1733 436 Q 1711 111 1742 71 Q 1787 8 1916 24 Q 1959 28 2002 49 Z" fill="lightgray"></path>
      </clipPath>
      <path clip-path="url(#make-me-a-hanzi-clip-11)" d="M 1636 521 L 1645 534 L 1742 569 L 1760 567 L 1781 547 L 1761 448 L 1743 235 L 1749 118 L 1758 89 L 1771 73 L 1821 51 L 1866 47 L 1903 51 L 1943 65 L 1966 86 L 1969 211 " fill="none" id="make-me-a-hanzi-animation-11" stroke-dasharray="1113 2226" stroke-linecap="round"></path>

      <clipPath id="make-me-a-hanzi-clip-12">
      <path d="M 2362 395 L 2329 388 L 2301 384 Q 2274 379 2261 378 L 2205 370 Q 2196 370 2193 366 Q 2189 364 2190 357 Q 2190 348 2225 341 Q 2236 341 2242 339 L 2245 339 Q 2246 338 2266 340 Q 2287 341 2292 343 L 2361 353 L 2406 359 L 2483 376 Q 2502 382 2501 391 Q 2502 395 2493 404 Q 2460 424 2438 416 L 2410 406 L 2362 395 Z" fill="lightgray"></path>
      </clipPath>
      <path clip-path="url(#make-me-a-hanzi-clip-12)" d="M 2199 359 L 2273 359 L 2409 382 L 2448 394 L 2488 392 " fill="none" id="make-me-a-hanzi-animation-12" stroke-dasharray="421 842" stroke-linecap="round"></path>

      <clipPath id="make-me-a-hanzi-clip-13">
      <path d="M 2354 591 Q 2354 582 2358 561 Q 2363 539 2363 504 L 2362 395 L 2361 353 L 2357 208 L 2353 158 L 2345 -6 Q 2345 -18 2341 -38 Q 2338 -59 2331 -63 Q 2317 -76 2292 -66 L 2251 -56 Q 2246 -54 2244 -59 Q 2243 -64 2247 -68 L 2263 -82 Q 2272 -90 2285 -103 Q 2291 -112 2306 -129 L 2325 -154 Q 2335 -174 2344 -174 Q 2353 -179 2372 -161 Q 2402 -133 2402 -60 L 2400 -12 Q 2399 4 2399 54 L 2400 194 L 2403 236 L 2406 359 L 2410 406 L 2419 505 Q 2424 565 2437 578 L 2444 588 Q 2445 588 2448 600 Q 2448 605 2440 618 Q 2436 627 2415 638 Q 2403 647 2382 654 Q 2362 660 2347 656 Q 2334 649 2354 591 Z" fill="lightgray"></path>
      </clipPath>
      <path clip-path="url(#make-me-a-hanzi-clip-13)" d="M 2354 647 L 2397 598 L 2369 -69 L 2347 -107 L 2306 -93 L 2250 -62 " fill="none" id="make-me-a-hanzi-animation-13" stroke-dasharray="1012 2024" stroke-linecap="round"></path>

      <clipPath id="make-me-a-hanzi-clip-14">
      <path d="M 2357 208 L 2233 132 Q 2209 117 2202 114 L 2165 98 Q 2157 95 2135 90 Q 2120 87 2127 72 L 2139 56 Q 2150 46 2157 41 Q 2164 35 2180 29 Q 2197 23 2202 26 Q 2207 29 2212 36 L 2238 61 L 2353 158 L 2400 194 L 2475 259 Q 2488 269 2483 277 Q 2477 282 2467 276 L 2403 236 L 2357 208 Z" fill="lightgray"></path>
      </clipPath>
      <path clip-path="url(#make-me-a-hanzi-clip-14)" d="M 2135 79 L 2180 67 L 2198 73 L 2478 272 " fill="none" id="make-me-a-hanzi-animation-14" stroke-dasharray="537 1074" stroke-linecap="round"></path>

      <clipPath id="make-me-a-hanzi-clip-15">
      <path d="M 2533 387 L 2538 357 Q 2539 350 2547 341 Q 2555 331 2568 334 Q 2589 346 2611 354 L 2649 368 L 2839 421 C 2868 429 2856 449 2826 444 L 2639 412 Q 2623 409 2621 414 Q 2619 419 2626 428 L 2712 542 Q 2715 545 2719 552 Q 2724 558 2737 568 L 2745 576 Q 2750 586 2739 600 L 2730 616 Q 2726 622 2709 640 Q 2692 657 2682 647 Q 2678 641 2677 633 Q 2677 625 2670 599 Q 2664 572 2642 531 Q 2620 490 2613 481 Q 2607 472 2586 447 Q 2580 441 2560 427 L 2541 414 Q 2533 406 2533 387 Z" fill="lightgray"></path>
      </clipPath>
      <path clip-path="url(#make-me-a-hanzi-clip-15)" d="M 2691 636 L 2704 588 L 2651 498 L 2593 417 L 2584 390 L 2621 385 L 2819 430 L 2830 424 " fill="none" id="make-me-a-hanzi-animation-15" stroke-dasharray="663 1326" stroke-linecap="round"></path>

      <clipPath id="make-me-a-hanzi-clip-16">
      <path d="M 2839 421 L 2860 391 Q 2874 370 2882 364 Q 2892 354 2899 355 L 2911 358 Q 2925 374 2925 395 Q 2929 455 2825 501 Q 2786 517 2783 512 Q 2781 507 2785 504 L 2826 444 L 2839 421 Z" fill="lightgray"></path>
      </clipPath>
      <path clip-path="url(#make-me-a-hanzi-clip-16)" d="M 2787 509 L 2827 480 L 2865 442 L 2888 411 L 2901 373 " fill="none" id="make-me-a-hanzi-animation-16" stroke-dasharray="310 620" stroke-linecap="round"></path>

      <clipPath id="make-me-a-hanzi-clip-17">
      <path d="M 2595 234 L 2616 258 L 2632 280 Q 2651 292 2652 296 Q 2653 300 2645 312 Q 2638 323 2621 332 Q 2604 340 2599 340 Q 2594 340 2588 338 Q 2585 337 2583 322 Q 2581 306 2570 285 L 2562 269 Q 2547 234 2494 164 L 2479 148 Q 2474 142 2477 138 Q 2481 134 2491 140 L 2524 164 L 2576 210 L 2595 234 Z" fill="lightgray"></path>
      </clipPath>
      <path clip-path="url(#make-me-a-hanzi-clip-17)" d="M 2644 298 L 2611 303 L 2558 220 L 2484 142 " fill="none" id="make-me-a-hanzi-animation-17" stroke-dasharray="367 734" stroke-linecap="round"></path>

      <clipPath id="make-me-a-hanzi-clip-18">
      <path d="M 2709 224 L 2744 232 L 2789 240 Q 2811 244 2832 246 L 2872 252 Q 2881 252 2882 259 Q 2883 266 2872 275 Q 2861 284 2847 288 L 2826 294 Q 2811 294 2806 293 L 2784 289 L 2743 274 L 2637 244 Q 2613 237 2595 234 C 2566 228 2547 218 2576 210 L 2597 204 Q 2616 196 2642 206 L 2670 215 L 2709 224 Z" fill="lightgray"></path>
      </clipPath>
      <path clip-path="url(#make-me-a-hanzi-clip-18)" d="M 2583 214 L 2629 221 L 2805 268 L 2847 268 L 2873 261 " fill="none" id="make-me-a-hanzi-animation-18" stroke-dasharray="426 852" stroke-linecap="round"></path>

      <clipPath id="make-me-a-hanzi-clip-19">
      <path d="M 2915 144 L 2879 138 Q 2847 132 2842 132 L 2732 115 L 2671 104 L 2441 74 Q 2435 72 2434 67 Q 2431 62 2441 55 Q 2464 36 2476 36 Q 2489 36 2501 39 L 2592 57 L 2662 67 L 2723 76 L 2823 84 Q 2839 86 2868 87 L 2972 92 Q 2985 90 2990 99 Q 2998 113 2960 133 Q 2939 142 2932 144 Q 2925 145 2915 144 Z" fill="lightgray"></path>
      </clipPath>
      <path clip-path="url(#make-me-a-hanzi-clip-19)" d="M 2444 65 L 2476 57 L 2505 60 L 2589 76 L 2913 117 L 2961 112 L 2979 104 " fill="none" id="make-me-a-hanzi-animation-19" stroke-dasharray="670 1340" stroke-linecap="round"></path>

      <clipPath id="make-me-a-hanzi-clip-20">
      <path d="M 2732 115 L 2742 158 Q 2742 161 2749 177 Q 2757 193 2746 204 L 2709 224 C 2683 238 2665 245 2670 215 L 2675 184 Q 2677 181 2675 163 L 2671 104 L 2662 67 L 2652 44 Q 2647 29 2624 -5 Q 2601 -39 2572 -64 Q 2546 -88 2525 -101 L 2451 -139 Q 2443 -143 2444 -150 Q 2445 -155 2457 -154 L 2477 -150 Q 2491 -148 2517 -141 Q 2628 -107 2682 -14 Q 2703 22 2708 35 L 2723 76 L 2732 115 Z" fill="lightgray"></path>
      </clipPath>
      <path clip-path="url(#make-me-a-hanzi-clip-20)" d="M 2678 208 L 2712 182 L 2690 65 L 2656 -7 L 2614 -60 L 2572 -94 L 2520 -124 L 2452 -147 " fill="none" id="make-me-a-hanzi-animation-20" stroke-dasharray="623 1246" stroke-linecap="round"></path>

      <clipPath id="make-me-a-hanzi-clip-21">
      <path d="M 2757 2 L 2782 -22 L 2877 -132 Q 2896 -151 2904 -156 Q 2913 -167 2923 -165 Q 2947 -162 2947 -126 Q 2942 -64 2893 -43 L 2841 -17 L 2763 18 Q 2755 20 2752 15 Q 2747 12 2757 2 Z" fill="lightgray"></path>
      </clipPath>
      <path clip-path="url(#make-me-a-hanzi-clip-21)" d="M 2759 10 L 2888 -85 L 2920 -133 L 2921 -146 " fill="none" id="make-me-a-hanzi-animation-21" stroke-dasharray="359 718" stroke-linecap="round"></path>

      <clipPath id="make-me-a-hanzi-clip-22">
      <path d="M 3338 532 Q 3368 593 3407 685 Q 3422 722 3422 726 Q 3419 736 3405 745 Q 3366 769 3337 757 Q 3328 753 3333 742 Q 3364 660 3250 463 Q 3247 460 3245 456 Q 3211 402 3123 294 Q 3116 287 3127 287 Q 3181 303 3279 431 Q 3282 437 3326 509 L 3338 532 Z" fill="lightgray"></path>
      </clipPath>
      <path clip-path="url(#make-me-a-hanzi-clip-22)" d="M 3346 746 L 3373 723 L 3377 709 L 3358 639 L 3302 508 L 3220 386 L 3168 327 L 3129 293 " fill="none" id="make-me-a-hanzi-animation-22" stroke-dasharray="670 1340" stroke-linecap="round"></path>

      <clipPath id="make-me-a-hanzi-clip-23">
      <path d="M 3326 509 Q 3344 506 3433 529 Q 3443 533 3446 530 Q 3449 527 3445 518 Q 3420 451 3401 417 Q 3395 404 3394 398 Q 3393 388 3404 394 Q 3416 401 3469 466 Q 3502 509 3535 532 Q 3551 542 3539 555 Q 3526 565 3489 583 Q 3482 586 3410 557 Q 3347 536 3338 532 C 3310 521 3296 509 3326 509 Z" fill="lightgray"></path>
      </clipPath>
      <path clip-path="url(#make-me-a-hanzi-clip-23)" d="M 3330 514 L 3448 551 L 3484 541 L 3437 451 L 3401 400 " fill="none" id="make-me-a-hanzi-animation-23" stroke-dasharray="453 906" stroke-linecap="round"></path>

      <clipPath id="make-me-a-hanzi-clip-24">
      <path d="M 3383 356 Q 3387 369 3379 380 Q 3355 402 3334 413 Q 3315 420 3307 415 Q 3297 409 3305 393 Q 3341 312 3322 150 Q 3321 101 3281 52 Q 3269 36 3277 15 Q 3287 -12 3300 -23 Q 3313 -30 3325 -14 Q 3338 14 3470 133 Q 3488 146 3492 156 Q 3496 166 3486 166 Q 3480 166 3375 107 Q 3368 101 3366 109 Q 3378 221 3378 308 Q 3378 335 3383 356 Z" fill="lightgray"></path>
      </clipPath>
      <path clip-path="url(#make-me-a-hanzi-clip-24)" d="M 3315 404 L 3351 357 L 3353 246 L 3340 108 L 3344 73 L 3375 80 L 3486 159 " fill="none" id="make-me-a-hanzi-animation-24" stroke-dasharray="640 1280" stroke-linecap="round"></path>

      <clipPath id="make-me-a-hanzi-clip-25">
      <path d="M 3615 495 Q 3679 549 3697 556 Q 3715 565 3706 579 Q 3694 592 3673 605 Q 3652 615 3642 613 Q 3632 612 3635 601 Q 3638 576 3522 442 Q 3515 429 3528 431 Q 3564 456 3590 475 L 3615 495 Z" fill="lightgray"></path>
      </clipPath>
      <path clip-path="url(#make-me-a-hanzi-clip-25)" d="M 3646 603 L 3660 571 L 3544 452 L 3533 450 L 3532 440 " fill="none" id="make-me-a-hanzi-animation-25" stroke-dasharray="350 700" stroke-linecap="round"></path>

      <clipPath id="make-me-a-hanzi-clip-26">
      <path d="M 3801 399 Q 3820 406 3843 411 Q 3904 430 3913 440 Q 3920 447 3916 455 Q 3909 465 3881 471 Q 3854 474 3794 447 L 3753 430 Q 3678 406 3648 394 L 3599 381 Q 3550 371 3498 361 Q 3465 354 3490 339 Q 3532 318 3579 336 Q 3589 339 3600 342 L 3646 355 Q 3701 371 3760 387 L 3801 399 Z" fill="lightgray"></path>
      </clipPath>
      <path clip-path="url(#make-me-a-hanzi-clip-26)" d="M 3491 351 L 3528 347 L 3579 356 L 3858 443 L 3905 449 " fill="none" id="make-me-a-hanzi-animation-26" stroke-dasharray="557 1114" stroke-linecap="round"></path>

      <clipPath id="make-me-a-hanzi-clip-27">
      <path d="M 3648 394 Q 3648 416 3651 438 Q 3655 460 3651 469 Q 3644 481 3615 495 C 3589 509 3582 504 3590 475 Q 3589 475 3590 474 Q 3599 456 3599 381 L 3600 342 Q 3600 308 3600 262 L 3600 223 Q 3603 66 3592 50 Q 3585 46 3519 65 Q 3509 68 3509 62 Q 3509 55 3518 47 Q 3567 1 3600 -36 Q 3610 -43 3621 -30 Q 3651 12 3652 103 Q 3646 221 3645 253 L 3645 283 Q 3644 320 3646 355 L 3648 394 Z" fill="lightgray"></path>
      </clipPath>
      <path clip-path="url(#make-me-a-hanzi-clip-27)" d="M 3597 475 L 3617 466 L 3625 450 L 3623 59 L 3615 31 L 3603 15 L 3515 60 " fill="none" id="make-me-a-hanzi-animation-27" stroke-dasharray="707 1414" stroke-linecap="round"></path>

      <clipPath id="make-me-a-hanzi-clip-28">
      <path d="M 3600 262 Q 3486 217 3478 214 Q 3468 213 3468 203 Q 3468 193 3477 188 Q 3496 178 3524 168 Q 3533 167 3541 174 Q 3574 210 3600 223 L 3645 253 Q 3693 289 3695 291 Q 3705 298 3704 305 Q 3700 309 3690 305 Q 3668 295 3645 283 L 3600 262 Z" fill="lightgray"></path>
      </clipPath>
      <path clip-path="url(#make-me-a-hanzi-clip-28)" d="M 3481 202 L 3524 200 L 3594 243 L 3650 268 L 3697 303 " fill="none" id="make-me-a-hanzi-animation-28" stroke-dasharray="373 746" stroke-linecap="round"></path>

      <clipPath id="make-me-a-hanzi-clip-29">
      <path d="M 3812 180 L 3813 179 Q 3864 26 3959 -69 Q 3986 -93 4000 -94 Q 4013 -95 4022 -85 Q 4029 -76 4024 -34 Q 4018 5 4024 92 Q 4028 119 4019 121 Q 4012 122 4002 98 Q 3978 14 3960 25 Q 3912 58 3848 214 L 3834 257 Q 3810 345 3801 399 L 3794 447 Q 3767 649 3777 714 Q 3790 745 3766 766 Q 3762 770 3758 772 Q 3739 787 3725 789 Q 3713 789 3713 788 Q 3691 784 3708 761 Q 3717 757 3731 657 Q 3735 545 3753 430 L 3760 387 Q 3778 285 3801 214 L 3812 180 Z" fill="lightgray"></path>
      </clipPath>
      <path clip-path="url(#make-me-a-hanzi-clip-29)" d="M 3714 774 L 3738 757 L 3750 735 L 3766 486 L 3791 334 L 3812 251 L 3843 162 L 3878 88 L 3921 21 L 3963 -16 L 3977 -21 L 3994 9 L 4018 114 " fill="none" id="make-me-a-hanzi-animation-29" stroke-dasharray="1140 2280" stroke-linecap="round"></path>

      <clipPath id="make-me-a-hanzi-clip-30">
      <path d="M 3801 214 Q 3776 189 3717 135 Q 3710 131 3719 129 Q 3752 138 3812 180 L 3848 214 Q 3879 247 3932 318 Q 3947 342 3947 343 Q 3946 350 3936 361 Q 3911 386 3885 381 Q 3878 380 3879 370 Q 3882 340 3837 262 Q 3836 261 3834 257 L 3801 214 Z" fill="lightgray"></path>
      </clipPath>
      <path clip-path="url(#make-me-a-hanzi-clip-30)" d="M 3892 370 L 3909 342 L 3868 270 L 3806 195 L 3755 154 L 3725 141 L 3723 134 " fill="none" id="make-me-a-hanzi-animation-30" stroke-dasharray="446 892" stroke-linecap="round"></path>

      <clipPath id="make-me-a-hanzi-clip-31">
      <path d="M 3849 608 Q 3876 587 3906 562 Q 3919 550 3935 552 Q 3945 553 3949 566 Q 3953 581 3942 609 Q 3930 637 3841 654 Q 3825 655 3820 653 Q 3816 649 3817 637 Q 3821 627 3849 608 Z" fill="lightgray"></path>
      </clipPath>
      <path clip-path="url(#make-me-a-hanzi-clip-31)" d="M 3825 647 L 3914 596 L 3932 569 " fill="none" id="make-me-a-hanzi-animation-31" stroke-dasharray="263 526" stroke-linecap="round"></path>

</g>
</svg>
